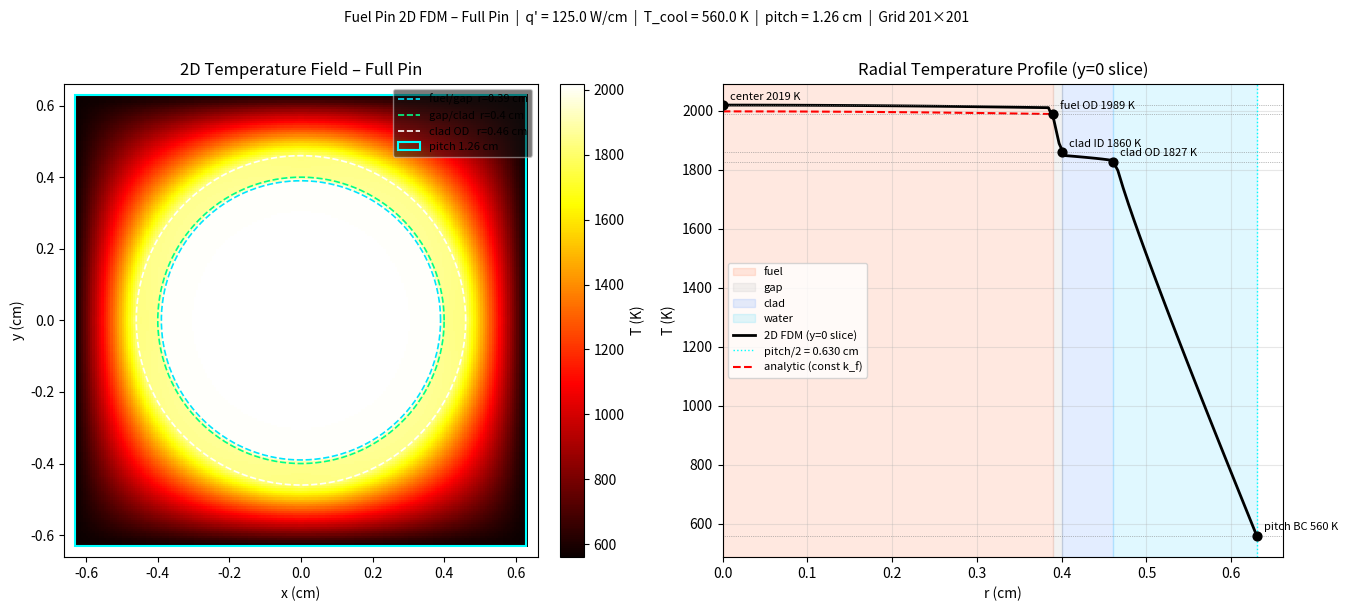

This figure's Python source:
"""
Fuel Pin 2D FDM Thermal Diffusion Solver  – FULL PIN (full pin)
================================================================
Geometry : Full fuel pin cross-section in Cartesian (x, y) domain
           Domain : [-pitch/2, pitch/2] × [-pitch/2, pitch/2]

Regions   :
  0 – Fuel   (r ≤ r_fuel)
  1 – Gap    (r_fuel < r ≤ r_ci)   – He gas
  2 – Clad   (r_ci   < r ≤ r_co)
  3 – Water  (r_co   < r ≤ pitch/2 square boundary)

BC        :
  Dirichlet T = T_cool  on pitch boundary (x = ±pitch/2, y = ±pitch/2)
  (Water Region)

Physics   :
  -∇·(k ∇T) = q'''   in fuel
   q''' = q_lin / (π r_fuel²)   [W/cm³]
  k_fuel(T) = 1 / (0.0452 + 2.46e-4·T + 5.47e9·exp(-16350/T)/T²)  [W/cm/K]
  k_gap   = 0.003   W/cm/K  (He gas, constant)
  k_clad  = 0.173   W/cm/K  (Zircaloy, constant)
  k_water = 0.006   W/cm/K  (PWR status, ~300°C)

Numerics  :
  Uniform Cartesian grid over [-pitch/2, pitch/2]²
  5-point FDM with harmonic-mean conductivity at cell faces
  Dirichlet BC on pitch boundary
  Newton iteration for temperature-dependent fuel conductivity
  Sparse direct solver (scipy.sparse.linalg.spsolve)

Outputs   :
  fuel_pin_2d_full_temperature.png
"""

import numpy as np
import matplotlib
matplotlib.use('Agg')
import matplotlib.pyplot as plt
import matplotlib.patches as mpatches
from matplotlib.patches import Circle, Rectangle
from scipy.sparse import lil_matrix
from scipy.sparse.linalg import spsolve
import warnings
warnings.filterwarnings("ignore")

# ─────────────────────────────────────────────
# GEOMETRY & OPERATING CONDITIONS
# ─────────────────────────────────────────────
r_fuel  = 0.39    # cm  fuel pellet outer radius
r_ci    = 0.40    # cm  clad inner radius
r_co    = 0.46    # cm  clad outer radius
pitch   = 1.26    # cm  pin pitch (full cell: pitch × pitch)

q_lin   = 125.0   # W/cm  linear heat rate
T_cool  = 560.0   # K     bulk coolant / pitch-boundary temperature

# ─────────────────────────────────────────────
# MATERIAL PROPERTIES
# ─────────────────────────────────────────────
k_gap_val   = 0.003   # W/cm/K  He gas
k_clad_val  = 0.173   # W/cm/K  Zircaloy
k_water_val = 0.006   # W/cm/K  PWR water (~300°C)

def k_fuel_func(T):
    """UO₂ thermal conductivity, OECD/NEA  [W/cm/K]"""
    T = np.clip(T, 300., 3500.)
    return 1.0 / (0.0452 + 2.46e-4 * T + 5.47e9 * np.exp(-16350.0 / T) / T**2)

# ─────────────────────────────────────────────
# GRID  –  full domain [-P/2, P/2] × [-P/2, P/2]
# ─────────────────────────────────────────────
N  = 201            # odd → node at x=0, y=0 (pin center)
P2 = pitch / 2.     # half-pitch
x  = np.linspace(-P2, P2, N)
y  = np.linspace(-P2, P2, N)
dx = x[1] - x[0]
dy = y[1] - y[0]
X, Y = np.meshgrid(x, y)   # shape (N, N), row = y-index
R    = np.sqrt(X**2 + Y**2)

# ─────────────────────────────────────────────
# REGION MAP
#  0 = fuel | 1 = gap | 2 = clad | 3 = water
# ─────────────────────────────────────────────
region = np.full((N, N), 3, dtype=int)   # everything starts as water
region[R <= r_co]   = 2   # clad
region[R <= r_ci]   = 1   # gap
region[R <= r_fuel] = 0   # fuel

# Pitch boundary mask (outermost ring of nodes → Dirichlet)
pitch_bc = np.zeros((N, N), dtype=bool)
pitch_bc[0, :]  = True   # y = -P/2
pitch_bc[-1, :] = True   # y = +P/2
pitch_bc[:, 0]  = True   # x = -P/2
pitch_bc[:, -1] = True   # x = +P/2

# ─────────────────────────────────────────────
# VOLUMETRIC HEAT SOURCE
# ─────────────────────────────────────────────
q_vol = q_lin / (np.pi * r_fuel**2)   # W/cm³
Q     = np.where(region == 0, q_vol, 0.)

# ─────────────────────────────────────────────
# DOF NUMBERING  (all interior nodes are free)
# ─────────────────────────────────────────────
interior = ~pitch_bc                    # inner nodes → unknowns
dofs     = -np.ones((N, N), dtype=int)
n_free   = int(np.sum(interior))
dofs[interior] = np.arange(n_free)

# ─────────────────────────────────────────────
# CONDUCTIVITY FIELD
# ─────────────────────────────────────────────
def build_k_field(T_field):
    K = np.full((N, N), k_water_val)
    K[region == 0] = k_fuel_func(T_field[region == 0])
    K[region == 1] = k_gap_val
    K[region == 2] = k_clad_val
    # water keeps k_water_val
    return K

def harmonic(a, b):
    return np.where((a + b) > 0., 2. * a * b / (a + b + 1e-30), 0.)

# ─────────────────────────────────────────────
# FDM MATRIX ASSEMBLY
# ─────────────────────────────────────────────
def assemble(T_field):
    """
    -∇·(k ∇T) = Q  with Dirichlet T = T_cool on pitch boundary.
    """
    K = build_k_field(T_field)

    A   = lil_matrix((n_free, n_free))
    rhs = np.zeros(n_free)

    for i in range(N):
        for j in range(N):
            d = dofs[i, j]
            if d < 0:
                continue   # pitch BC node, skip

            # face conductivities
            # right  (j+1)
            if j < N-1:
                kr = harmonic(K[i, j], K[i, j+1])
            else:
                kr = 0.   # shouldn't happen (boundary already excluded)
            # left   (j-1)
            if j > 0:
                kl = harmonic(K[i, j], K[i, j-1])
            else:
                kl = 0.
            # top    (i+1)
            if i < N-1:
                kt = harmonic(K[i, j], K[i+1, j])
            else:
                kt = 0.
            # bottom (i-1)
            if i > 0:
                kb = harmonic(K[i, j], K[i-1, j])
            else:
                kb = 0.

            diag = (kr + kl) / dx**2 + (kt + kb) / dy**2
            A[d, d] = diag

            # off-diagonal / Dirichlet contribution
            for (di, dj, k_face, h2) in [
                (0,  1, kr, dx**2),
                (0, -1, kl, dx**2),
                (1,  0, kt, dy**2),
                (-1, 0, kb, dy**2),
            ]:
                ni, nj = i + di, j + dj
                nb = dofs[ni, nj]
                if nb >= 0:
                    A[d, nb] -= k_face / h2
                else:
                    # Dirichlet node (pitch boundary) → move to RHS
                    rhs[d] += k_face / h2 * T_cool

            rhs[d] += Q[i, j]

    return A.tocsr(), rhs

# ─────────────────────────────────────────────
# NEWTON ITERATION
# ─────────────────────────────────────────────
print("=" * 60)
print("  Fuel Pin 2D FDM Thermal Solver  – FULL PIN")
print("=" * 60)
print(f"  Grid          : {N}×{N}  |  dx = {dx*1e4:.2f} μm")
print(f"  Domain        : [{-P2:.3f}, {P2:.3f}] cm  (pitch = {pitch} cm)")
print(f"  r_fuel / r_ci / r_co : {r_fuel} / {r_ci} / {r_co} cm")
print(f"  q_lin         : {q_lin} W/cm")
print(f"  T_cool (pitch BC) : {T_cool} K")
print()

# Initial temperature field
T_field = np.full((N, N), T_cool)
T_field[pitch_bc] = T_cool   # Dirichlet on boundary always

max_newton = 25
tol_newton = 1e-4   # K

print("  Newton iter   |  max ΔT (K)")
print("  " + "-" * 30)

for nit in range(max_newton):
    A, rhs = assemble(T_field)
    T_vec_new = spsolve(A, rhs)

    # Reconstruct 2D field
    T_new = np.full((N, N), T_cool)
    T_new[interior] = T_vec_new

    dT_max = np.max(np.abs(T_new[interior] - T_field[interior]))
    print(f"  {nit+1:4d}          |  {dT_max:.4e}")

    T_field = T_new.copy()

    if dT_max < tol_newton and nit >= 1:
        print(f"\n  Converged in {nit+1} iterations (ΔT < {tol_newton} K)")
        break

# ─────────────────────────────────────────────
# POST-PROCESSING
# ─────────────────────────────────────────────
T_plot = T_field.copy()

# Key radial temperatures (along x-axis for simplicity)
# Use 1D slice along y=0 (middle row)
mid = N // 2
x_pos  = x[mid:]                  # x >= 0
T_xrow = T_field[mid, mid:]       # T along y=0, x>=0

r_vals = np.sqrt(X.ravel()**2 + Y.ravel()**2)

def T_at_r(r_target):
    """Interpolate T at a given radius from the 2D field."""
    mask = interior.ravel()
    rs   = r_vals[mask]
    Ts   = T_field.ravel()[mask]
    return float(np.interp(r_target, rs[np.argsort(rs)], Ts[np.argsort(rs)]))

T_center = T_field[mid, mid]
T_fuel_s = T_at_r(r_fuel)
T_clad_i = T_at_r(r_ci)
T_clad_o = T_at_r(r_co)
T_water_m = T_at_r((r_co + P2 * np.sqrt(2)) / 2.)   # midpoint in water

print()
print("  Temperature budget")
print("  " + "-" * 45)
print(f"  T_center (fuel)      = {T_center:.1f} K")
print(f"  T_fuel surface       = {T_fuel_s:.1f} K   ΔT_fuel = {T_center - T_fuel_s:.1f} K")
print(f"  T_clad inner         = {T_clad_i:.1f} K   ΔT_gap  = {T_fuel_s - T_clad_i:.1f} K")
print(f"  T_clad outer         = {T_clad_o:.1f} K   ΔT_clad = {T_clad_i - T_clad_o:.1f} K")
print(f"  T_cool (pitch BC)    = {T_cool:.1f} K   ΔT_water= {T_clad_o - T_cool:.1f} K")
print()
print(f"  k_fuel at center     = {k_fuel_func(T_center):.4f} W/cm/K")
print()

# ─────────────────────────────────────────────
# PLOTTING
# ─────────────────────────────────────────────
fig, axes = plt.subplots(1, 2, figsize=(14, 6))

# ── Left: 2D temperature map ──────────────────
ax = axes[0]
pcm = ax.pcolormesh(X, Y, T_plot, cmap='hot', shading='auto',
                    vmin=T_cool, vmax=T_center)
cb  = fig.colorbar(pcm, ax=ax, label='T (K)', fraction=0.046, pad=0.04)

# Region boundary circles
theta_full = np.linspace(0., 2. * np.pi, 400)
for r_line, color, lbl in [
    (r_fuel, '#00e5ff', f'fuel/gap  r={r_fuel} cm'),
    (r_ci,   '#00ff88', f'gap/clad  r={r_ci} cm'),
    (r_co,   '#ffffff', f'clad OD   r={r_co} cm'),
]:
    ax.plot(r_line * np.cos(theta_full), r_line * np.sin(theta_full),
            '--', color=color, linewidth=1.2, label=lbl)

# Pitch boundary square
sq = plt.Polygon(
    [[-P2,-P2],[P2,-P2],[P2,P2],[-P2,P2],[-P2,-P2]],
    closed=True, fill=False, edgecolor='cyan', linewidth=1.5,
    linestyle='-', label=f'pitch {pitch} cm')
ax.add_patch(sq)

ax.set_xlim(-P2 * 1.05, P2 * 1.05)
ax.set_ylim(-P2 * 1.05, P2 * 1.05)
ax.set_aspect('equal')
ax.set_xlabel('x (cm)')
ax.set_ylabel('y (cm)')
ax.set_title('2D Temperature Field – Full Pin', fontsize=12)
ax.legend(fontsize=8, loc='upper right', framealpha=0.55, facecolor='#111')

# ── Right: 1D radial profile (along x-axis, x≥0) ──
ax2 = axes[1]

ax2.axvspan(0.,     r_fuel, alpha=0.15, color='#ff6b35', label='fuel')
ax2.axvspan(r_fuel, r_ci,   alpha=0.15, color='#aaaaaa', label='gap')
ax2.axvspan(r_ci,   r_co,   alpha=0.15, color='#4488ff', label='clad')
ax2.axvspan(r_co,   P2,     alpha=0.12, color='#00ccff', label='water')

# 1D profile (y=0 slice)
ax2.plot(x_pos, T_xrow, 'k-', linewidth=2.0, label='2D FDM (y=0 slice)')

# Pitch corner distance
r_corner = P2 * np.sqrt(2)
ax2.axvline(P2, color='cyan', linewidth=1.0, linestyle=':', label=f'pitch/2 = {P2:.3f} cm')

# Analytical fuel reference
kf_avg = k_fuel_func(0.5 * (T_center + T_fuel_s))
r_ana  = np.linspace(1e-6, r_fuel, 200)
T_ana  = T_fuel_s + q_vol / (4. * kf_avg) * (r_fuel**2 - r_ana**2)
ax2.plot(r_ana, T_ana, 'r--', linewidth=1.5, label='analytic (const k_f)')

# Key temperature markers
for r_pt, T_pt, lbl in [
    (0.,     T_center, f'center {T_center:.0f} K'),
    (r_fuel, T_fuel_s, f'fuel OD {T_fuel_s:.0f} K'),
    (r_ci,   T_clad_i, f'clad ID {T_clad_i:.0f} K'),
    (r_co,   T_clad_o, f'clad OD {T_clad_o:.0f} K'),
    (P2,     T_cool,   f'pitch BC {T_cool:.0f} K'),
]:
    ax2.axhline(T_pt, color='gray', linewidth=0.5, linestyle=':')
    ax2.scatter([r_pt], [T_pt], zorder=5, s=40, color='black')
    ax2.annotate(lbl, (r_pt, T_pt), textcoords='offset points',
                 xytext=(5, 4), fontsize=8)

ax2.set_xlabel('r (cm)')
ax2.set_ylabel('T (K)')
ax2.set_title('Radial Temperature Profile (y=0 slice)', fontsize=12)
ax2.legend(fontsize=8)
ax2.set_xlim(0., P2 * 1.05)
ax2.grid(True, alpha=0.3)

plt.suptitle(
    f'Fuel Pin 2D FDM – Full Pin  |  q\' = {q_lin} W/cm  |  T_cool = {T_cool} K  |  '
    f'pitch = {pitch} cm  |  Grid {N}×{N}',
    fontsize=10, y=1.01)

plt.tight_layout()
outfile = 'fuel_pin_2d_full_temperature.png'
plt.savefig(outfile, dpi=150, bbox_inches='tight')
plt.close()
print(f"  Plot saved → {outfile}")
print("=" * 60)
